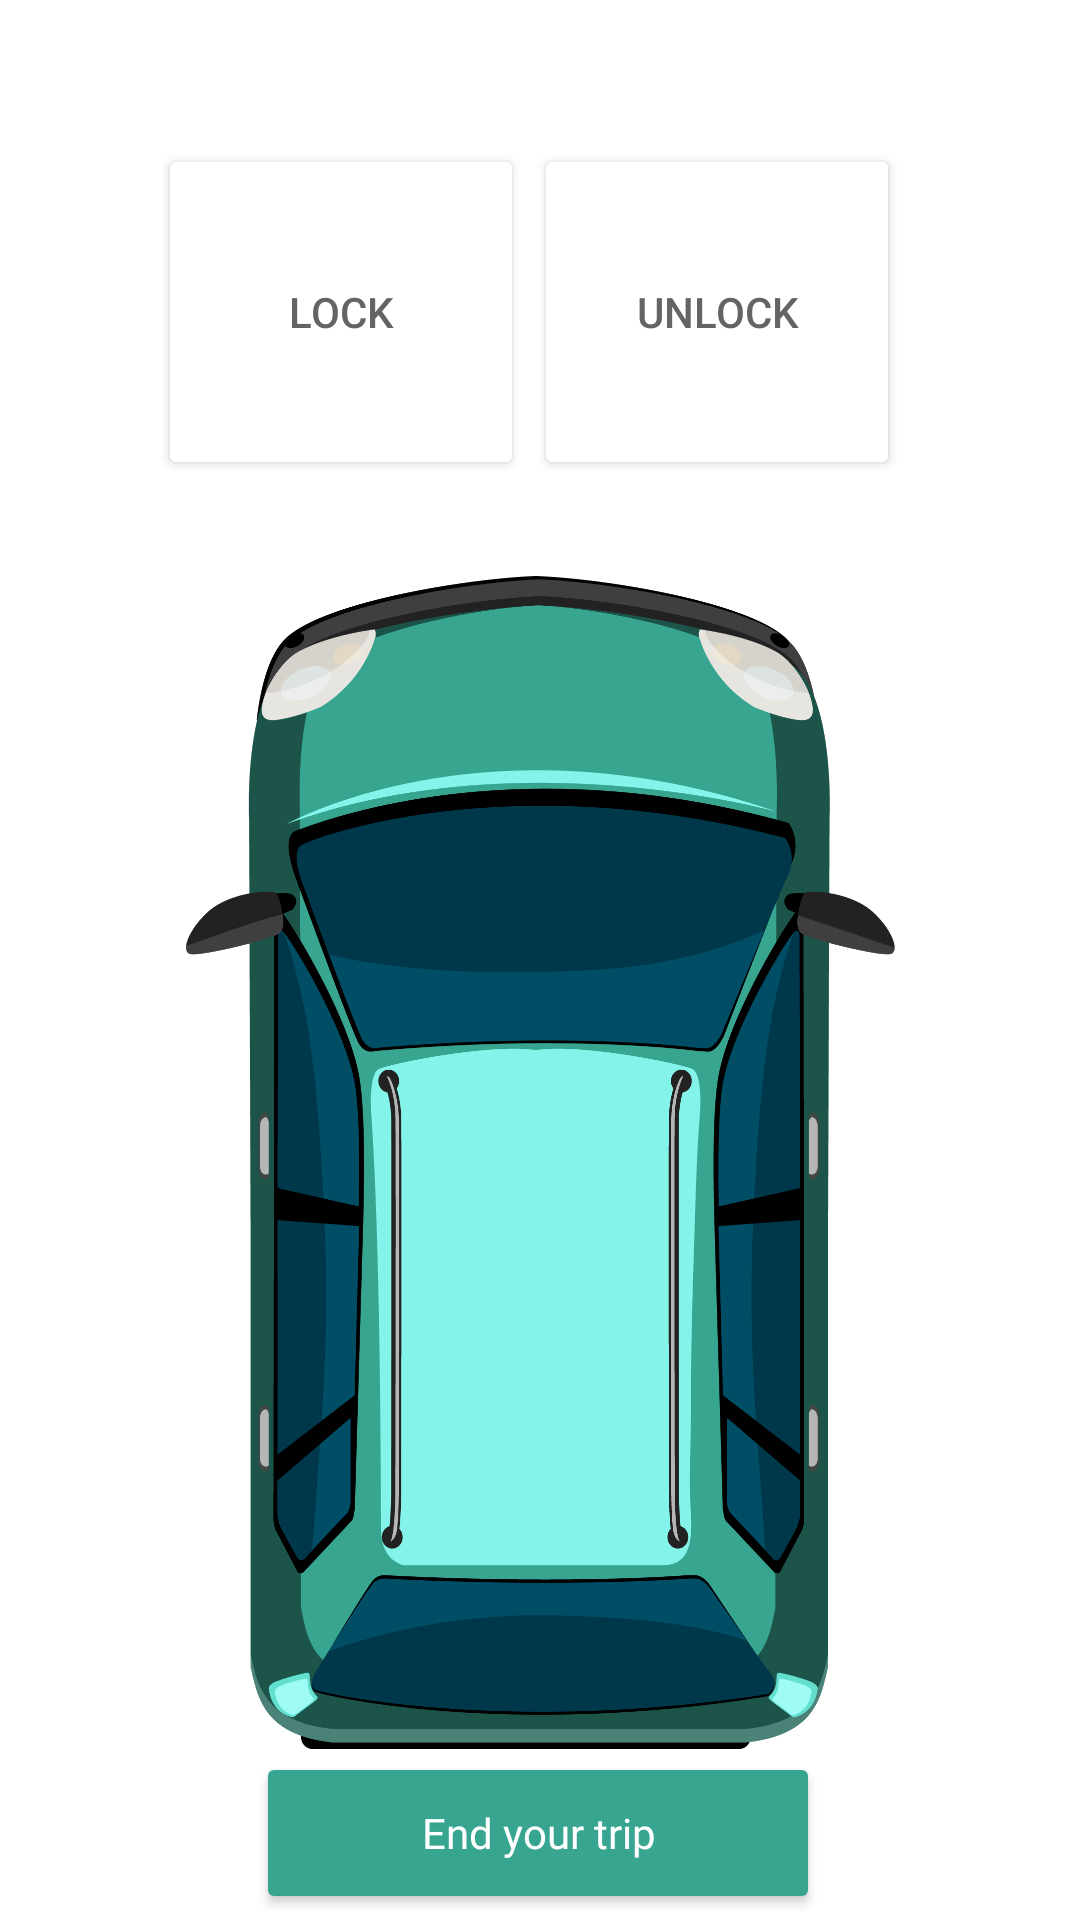

Here is an Android app screen rendered from its layout file. Give the layout XML and the strings, colors and styles it references.
<!-- AndroidManifest.xml: application theme Theme.Login_menu -->
<!-- res/layout/fragment_lock_car.xml -->
<?xml version="1.0" encoding="utf-8"?>
<androidx.constraintlayout.widget.ConstraintLayout xmlns:android="http://schemas.android.com/apk/res/android"
    xmlns:app="http://schemas.android.com/apk/res-auto"
    xmlns:tools="http://schemas.android.com/tools"
    android:layout_width="match_parent"
    android:layout_height="match_parent"
    android:backgroundTint="@color/white"
    tools:context=".UnlockCar">

    <ImageView
        android:id="@+id/imageView20"
        android:layout_width="325dp"
        android:layout_height="391dp"
        android:layout_marginTop="32dp"
        android:src="@drawable/ferme"
        app:layout_constraintEnd_toEndOf="parent"
        app:layout_constraintStart_toStartOf="parent"
        app:layout_constraintTop_toBottomOf="@+id/unlock" />

    <Button
        android:id="@+id/EndTrip"
        android:layout_width="188dp"
        android:layout_height="54dp"
        android:backgroundTint="#37A590"
        android:fontFamily="@font/montserrat_bold"
        android:text="End your trip"
        android:textAllCaps="false"
        android:textColor="#FFFFFF"
        app:cornerRadius="15dp"
        app:layout_constraintBottom_toBottomOf="parent"
        app:layout_constraintEnd_toEndOf="parent"
        app:layout_constraintHorizontal_bias="0.497"
        app:layout_constraintStart_toStartOf="parent"
        app:layout_constraintTop_toBottomOf="@+id/imageView20"
        app:layout_constraintVertical_bias="0.35000002" />

    <Button
        android:id="@+id/unlock"
        android:layout_width="122dp"
        android:layout_height="112dp"
        android:layout_marginTop="48dp"
        android:layout_marginEnd="60dp"
        android:backgroundTint="@color/white"
        android:text="Unlock"
        android:textColor="#646464"
        app:cornerRadius="15dp"
        app:icon="@drawable/ic_lock_open"
        app:iconPadding="0dp"
        app:iconTint="#646464"
        app:layout_constraintEnd_toEndOf="parent"
        app:layout_constraintTop_toTopOf="parent"
        app:strokeColor="#646464"
        app:strokeWidth="5dp" />

    <Button
        android:id="@+id/lock"
        android:layout_width="122dp"
        android:layout_height="112dp"
        android:layout_marginStart="52dp"
        android:layout_marginTop="48dp"
        android:backgroundTint="@color/white"
        android:text="Lock"
        android:textColor="#646464"
        app:cornerRadius="15dp"
        app:icon="@drawable/ic_lock"
        app:iconPadding="0dp"
        app:iconTint="#37A590"
        app:layout_constraintEnd_toStartOf="@+id/unlock"
        app:layout_constraintHorizontal_bias="0.127"
        app:layout_constraintStart_toStartOf="parent"
        app:layout_constraintTop_toTopOf="parent"
        app:strokeColor="#37A590"
        app:strokeWidth="5dp" />
</androidx.constraintlayout.widget.ConstraintLayout>
<!-- resources referenced by this layout -->
<resources>
  <color name="white">#FFFFFFFF</color>
  <!-- drawable ferme: png bitmap (drawable, 133628 bytes) -->
  <!-- drawable ic_lock_open (drawable) -->
  <vector android:height="24dp" android:tint="#37A590"
      android:viewportHeight="24" android:viewportWidth="24"
      android:width="24dp" xmlns:android="http://schemas.android.com/apk/res/android">
      <path android:fillColor="@android:color/white" android:pathData="M12,17c1.1,0 2,-0.9 2,-2s-0.9,-2 -2,-2 -2,0.9 -2,2 0.9,2 2,2zM18,8h-1L17,6c0,-2.76 -2.24,-5 -5,-5S7,3.24 7,6h1.9c0,-1.71 1.39,-3.1 3.1,-3.1 1.71,0 3.1,1.39 3.1,3.1v2L6,8c-1.1,0 -2,0.9 -2,2v10c0,1.1 0.9,2 2,2h12c1.1,0 2,-0.9 2,-2L20,10c0,-1.1 -0.9,-2 -2,-2zM18,20L6,20L6,10h12v10z"/>
  </vector>
  <style name="Theme.Login_menu" parent="Theme.MaterialComponents.DayNight.NoActionBar">
          
          <item name="colorPrimary">@color/purple_500</item>
          <item name="colorPrimaryVariant">@color/purple_700</item>
          <item name="colorOnPrimary">@color/white</item>
          
          <item name="colorSecondary">@color/teal_200</item>
          <item name="colorSecondaryVariant">@color/teal_700</item>
          <item name="colorOnSecondary">#37A590</item>
  
  
          
          <item name="android:statusBarColor">?attr/colorOnSecondary</item>
          
      </style>
  <color name="purple_500">#FF6200EE</color>
  <color name="purple_700">#FF3700B3</color>
  <color name="teal_200">#FF03DAC5</color>
  <color name="teal_700">#FF018786</color>
</resources>
